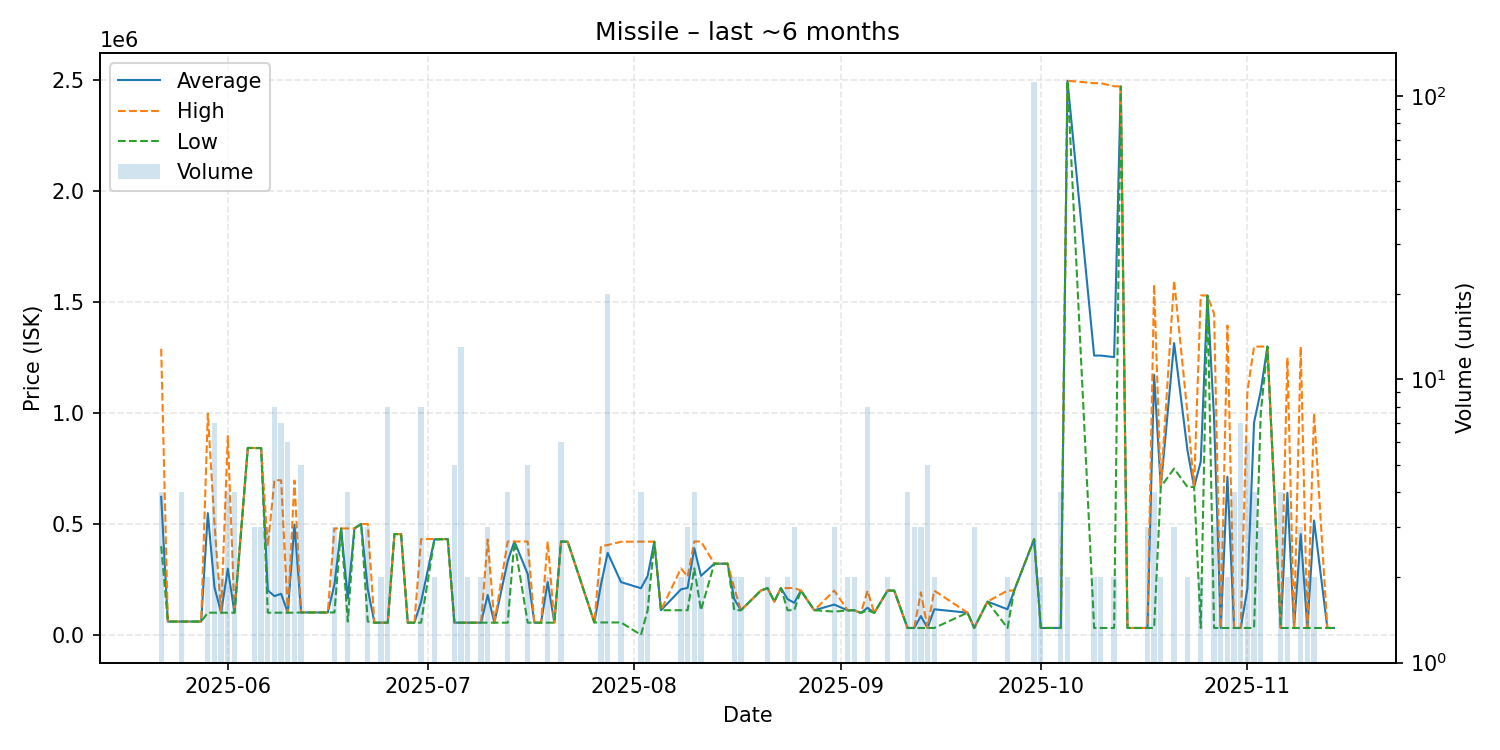

The data file committed next to this chart (first rows):
date, average, highest, lowest, order_count, volume
2025-05-22, 622500, 1290000, 400000, 3, 4
2025-05-23, 60100, 60100, 60100, 1, 1
2025-05-25, 60102, 60110, 60100, 2, 4
2025-05-26, 60100, 60100, 60100, 1, 1
2025-05-27, 60100, 60100, 60100, 1, 1
2025-05-28, 60000, 60000, 60000, 1, 1
2025-05-29, 548950, 997900, 100000, 2, 2
2025-05-30, 214000, 499000, 100000, 4, 7
2025-05-31, 100000, 100000, 100000, 2, 2
2025-06-01, 299100, 896400, 100000, 3, 4
2025-06-02, 100000, 100000, 100000, 2, 4
2025-06-04, 843000, 843000, 843000, 1, 1
2025-06-05, 842633, 842700, 842600, 3, 3
2025-06-06, 842333, 842400, 842300, 3, 3
2025-06-07, 200033, 400000, 100050, 3, 3
2025-06-08, 174812, 698500, 100000, 3, 8
2025-06-09, 185257, 696800, 100000, 6, 7
2025-06-10, 100100, 100100, 100100, 1, 6
2025-06-11, 497367, 696000, 100100, 3, 3
2025-06-12, 101060, 101100, 101000, 4, 5
2025-06-14, 101000, 101000, 101000, 1, 1
2025-06-15, 101000, 101000, 101000, 1, 1
2025-06-16, 101000, 101000, 101000, 1, 1
2025-06-17, 227300, 479900, 101000, 3, 3
2025-06-18, 480000, 480000, 480000, 1, 1
2025-06-19, 164975, 479900, 60000, 4, 4
2025-06-20, 480000, 480000, 480000, 1, 1
2025-06-21, 499900, 499900, 499900, 1, 1
2025-06-22, 206600, 499800, 60000, 3, 3
2025-06-23, 55000, 55000, 55000, 1, 1
2025-06-24, 55000, 55000, 55000, 1, 2
2025-06-25, 55000, 55000, 55000, 2, 8
2025-06-26, 454900, 454900, 454900, 1, 1
2025-06-27, 454000, 454000, 454000, 1, 1
2025-06-28, 55000, 55000, 55000, 1, 1
2025-06-29, 55000, 55000, 55000, 1, 1
2025-06-30, 149262, 432050, 55000, 3, 8
2025-07-02, 431050, 432100, 430000, 2, 2
2025-07-04, 432000, 432000, 432000, 1, 1
2025-07-05, 55000, 55000, 55000, 3, 5
2025-07-06, 55000, 55000, 55000, 1, 13
2025-07-07, 55000, 55000, 55000, 2, 2
2025-07-09, 55000, 55000, 55000, 1, 2
2025-07-10, 180000, 430000, 55000, 3, 3
2025-07-11, 55000, 55000, 55000, 1, 1
2025-07-13, 332300, 421100, 55000, 4, 4
2025-07-14, 421100, 421100, 421100, 1, 1
2025-07-16, 274660, 421100, 55000, 5, 5
2025-07-17, 55000, 55000, 55000, 1, 1
2025-07-18, 55010, 55010, 55010, 1, 1
2025-07-19, 238050, 421100, 55000, 2, 2
2025-07-20, 55000, 55000, 55000, 1, 1
2025-07-21, 421083, 421100, 421000, 2, 6
2025-07-22, 420000, 420000, 420000, 1, 1
2025-07-26, 56000, 56000, 56000, 1, 1
2025-07-27, 227950, 399900, 56000, 2, 2
2025-07-28, 369935, 405100, 56000, 6, 20
2025-07-30, 238000, 420000, 56000, 2, 2
2025-08-02, 210250, 420500, 0.01, 3, 4
2025-08-03, 265550, 420000, 111100, 2, 2
... 71 more rows
